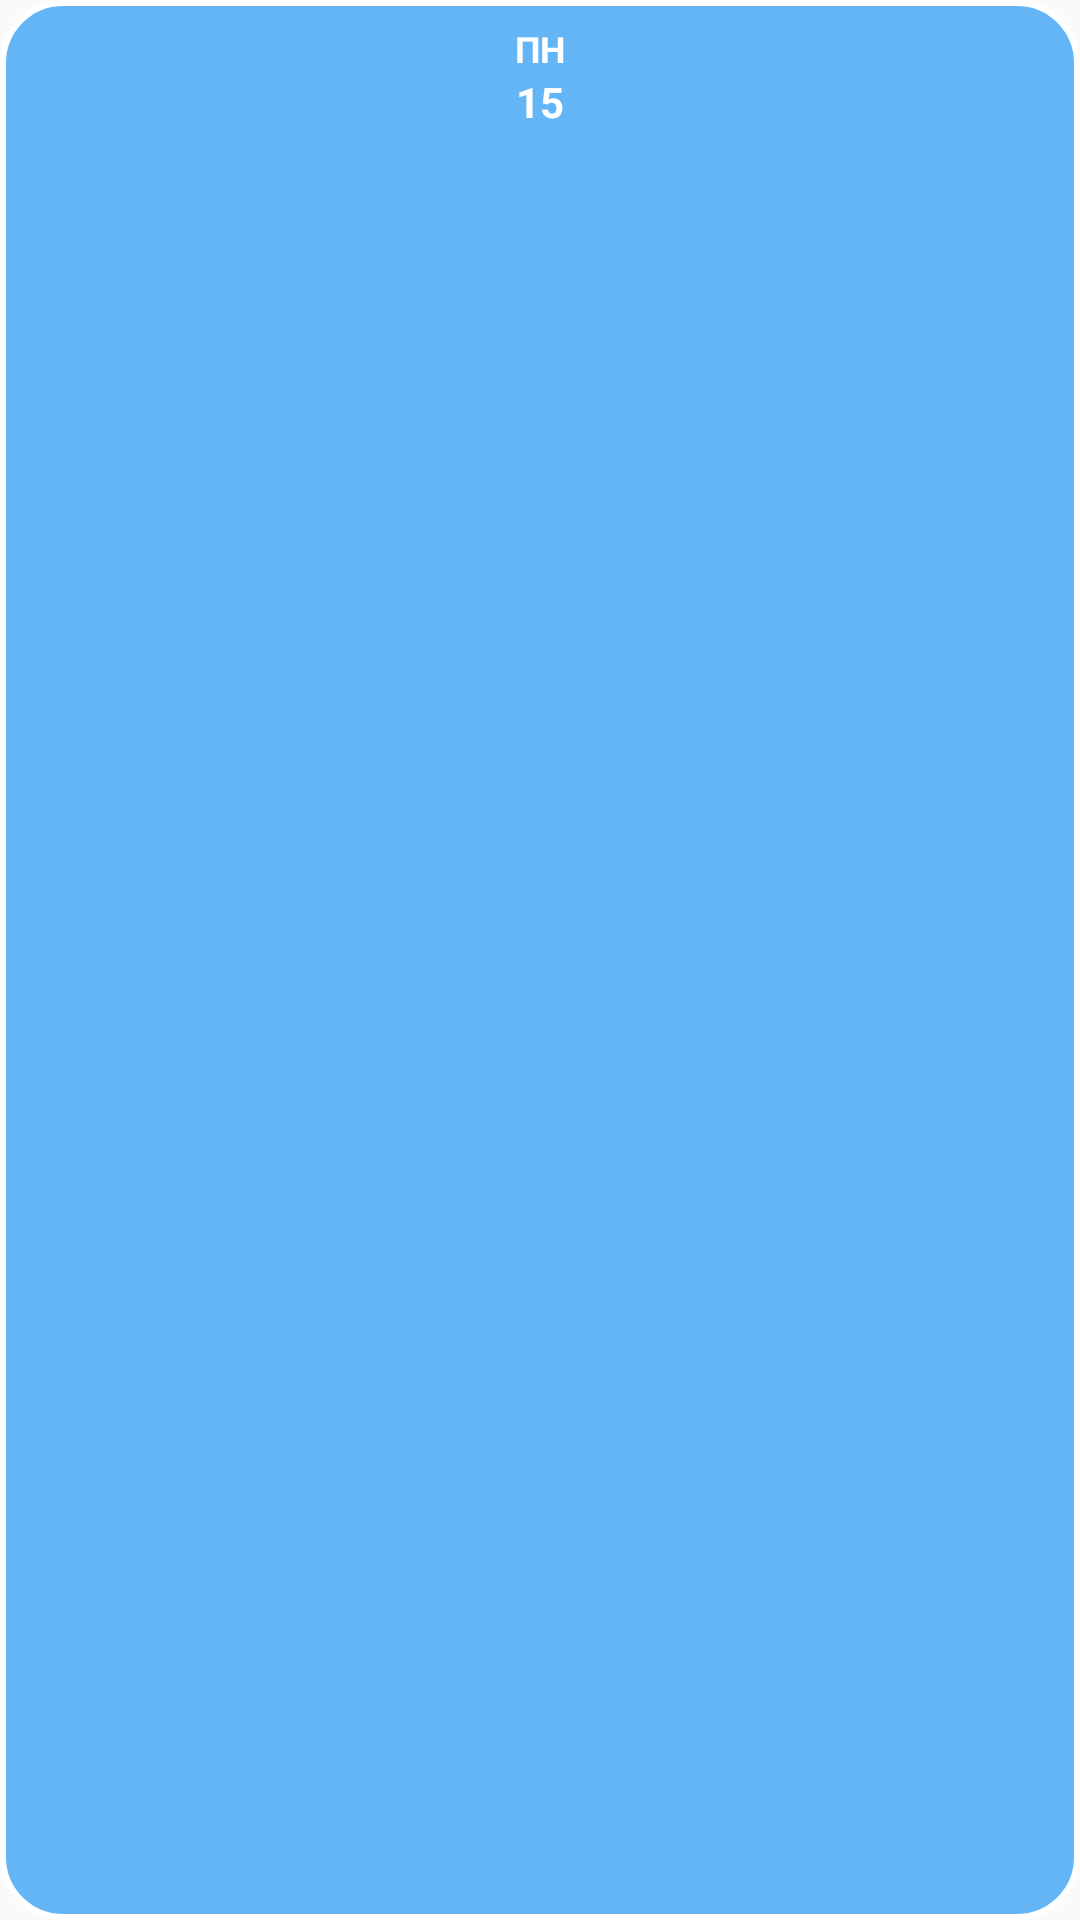

Write the Android layout XML for this screen, with the resource values it uses.
<!-- AndroidManifest.xml: application theme Theme.Androiddd -->
<!-- res/layout/layout_day_button.xml -->
<?xml version="1.0" encoding="utf-8"?>
<LinearLayout xmlns:android="http://schemas.android.com/apk/res/android"
    android:id="@+id/dayButtonLayout"
    android:layout_width="0dp"
    android:layout_height="wrap_content"
    android:layout_weight="1"
    android:orientation="vertical"
    android:background="@drawable/day_button_background"
    android:layout_margin="4dp"
    android:padding="8dp"
    android:clickable="true"
    android:focusable="true">

    <TextView
        android:id="@+id/dayShortName"
        android:layout_width="match_parent"
        android:layout_height="wrap_content"
        android:text="ПН"
        android:textSize="12sp"
        android:textStyle="bold"
        android:textColor="#FFFFFF"
        android:gravity="center" />

    <TextView
        android:id="@+id/dayDate"
        android:layout_width="match_parent"
        android:layout_height="wrap_content"
        android:text="15"
        android:textSize="14sp"
        android:textStyle="bold"
        android:textColor="#FFFFFF"
        android:gravity="center" />

</LinearLayout>
<!-- resources referenced by this layout -->
<resources>
  <!-- drawable day_button_background (drawable) -->
  <?xml version="1.0" encoding="utf-8"?>
  <shape xmlns:android="http://schemas.android.com/apk/res/android">
      <solid android:color="#64B5F6" />
      <corners android:radius="20dp" />
      <stroke android:width="2dp" android:color="#FFFFFF" />
  </shape>
  <style name="Theme.Androiddd" parent="Theme.AppCompat.Light.NoActionBar">
          <item name="colorPrimary">#2196F3</item>
          <item name="colorPrimaryDark">#1976D2</item>
          <item name="colorAccent">#FF4081</item>
      </style>
</resources>
